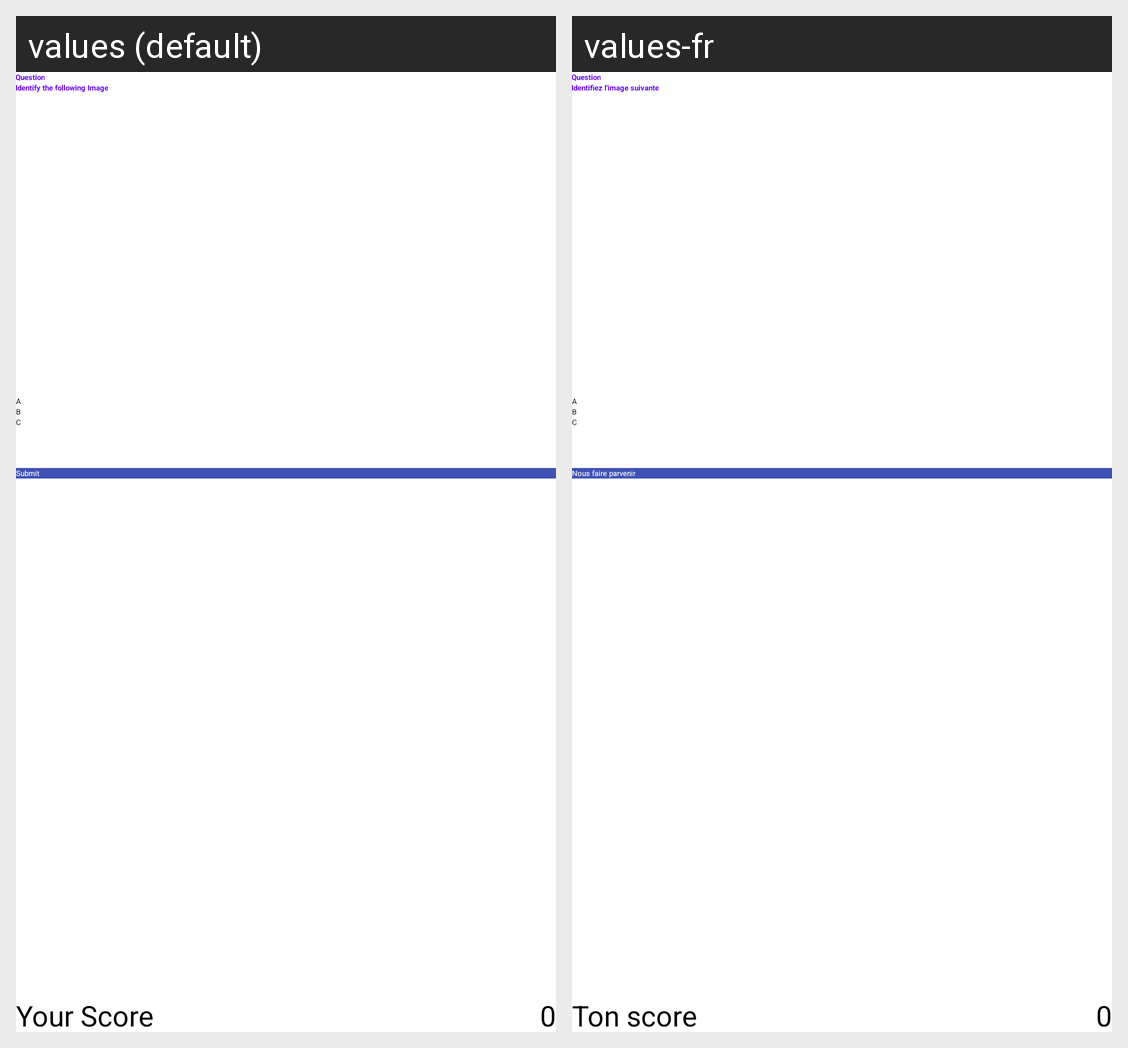

Translations of the strings shown on this Android screen, per locale in the grid:
Android screen res/layout/activity_questions.xml rendered under 2 locales, left to right: values (default), values-fr. Device: Nexus 5 (rendered at 1080×1920; each locale shown at half size, 540×960, under a caption strip naming it); theme Theme.ImageSlider.
Strings drawn on this screen, with the default value and each locale's value (text and hints the layout hard-codes, and strings that could not be matched under every locale, appear in the picture but are not listed):

Question
  values: Question
  values-fr: Question

IdentifyImage
  values: Identify the following Image
  values-fr: Identifiez l'image suivante

Submit
  values: Submit
  values-fr: Nous faire parvenir

YourScore
  values: Your Score
  values-fr: Ton score
